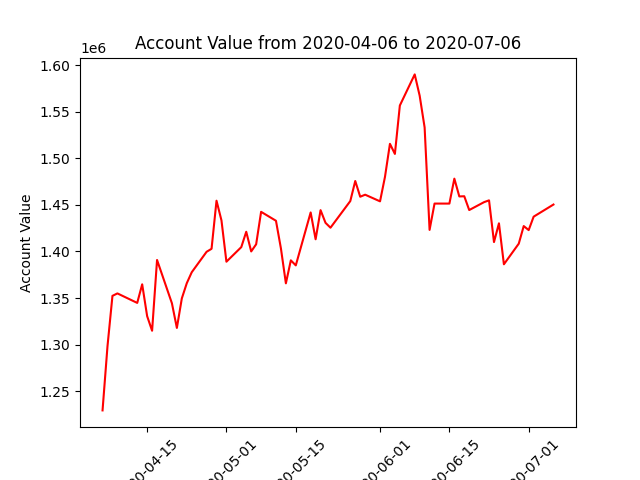

The file beside this chart, header and first rows:
datadate, account_value
20200406, 1229402
20200407, 1298397
20200408, 1352375
20200409, 1355001
20200413, 1344802
20200414, 1364769
20200415, 1330597
20200416, 1314911
20200417, 1390907
20200420, 1344415
20200421, 1317914
20200422, 1349647
20200423, 1365946
20200424, 1377716
20200427, 1399690
20200428, 1402901
20200429, 1454544
20200430, 1433377
20200501, 1389035
20200504, 1404695
20200505, 1421184
20200506, 1400059
20200507, 1407758
20200508, 1442572
20200511, 1432989
20200512, 1403261
20200513, 1365794
20200514, 1390514
20200515, 1385087
20200518, 1441913
20200519, 1413106
20200520, 1444377
20200521, 1430757
20200522, 1425539
20200526, 1454140
20200527, 1475674
20200528, 1458793
20200529, 1460971
20200601, 1453839
20200602, 1480140
20200603, 1515580
20200604, 1504747
20200605, 1556721
20200608, 1590123
20200609, 1567246
20200610, 1533158
20200611, 1423187
20200612, 1451448
20200615, 1451435
20200616, 1478200
20200617, 1459115
20200618, 1459306
20200619, 1444493
20200622, 1452991
20200623, 1454908
20200624, 1410104
20200625, 1430257
20200626, 1386261
20200629, 1408415
20200630, 1427286
... 3 more rows
